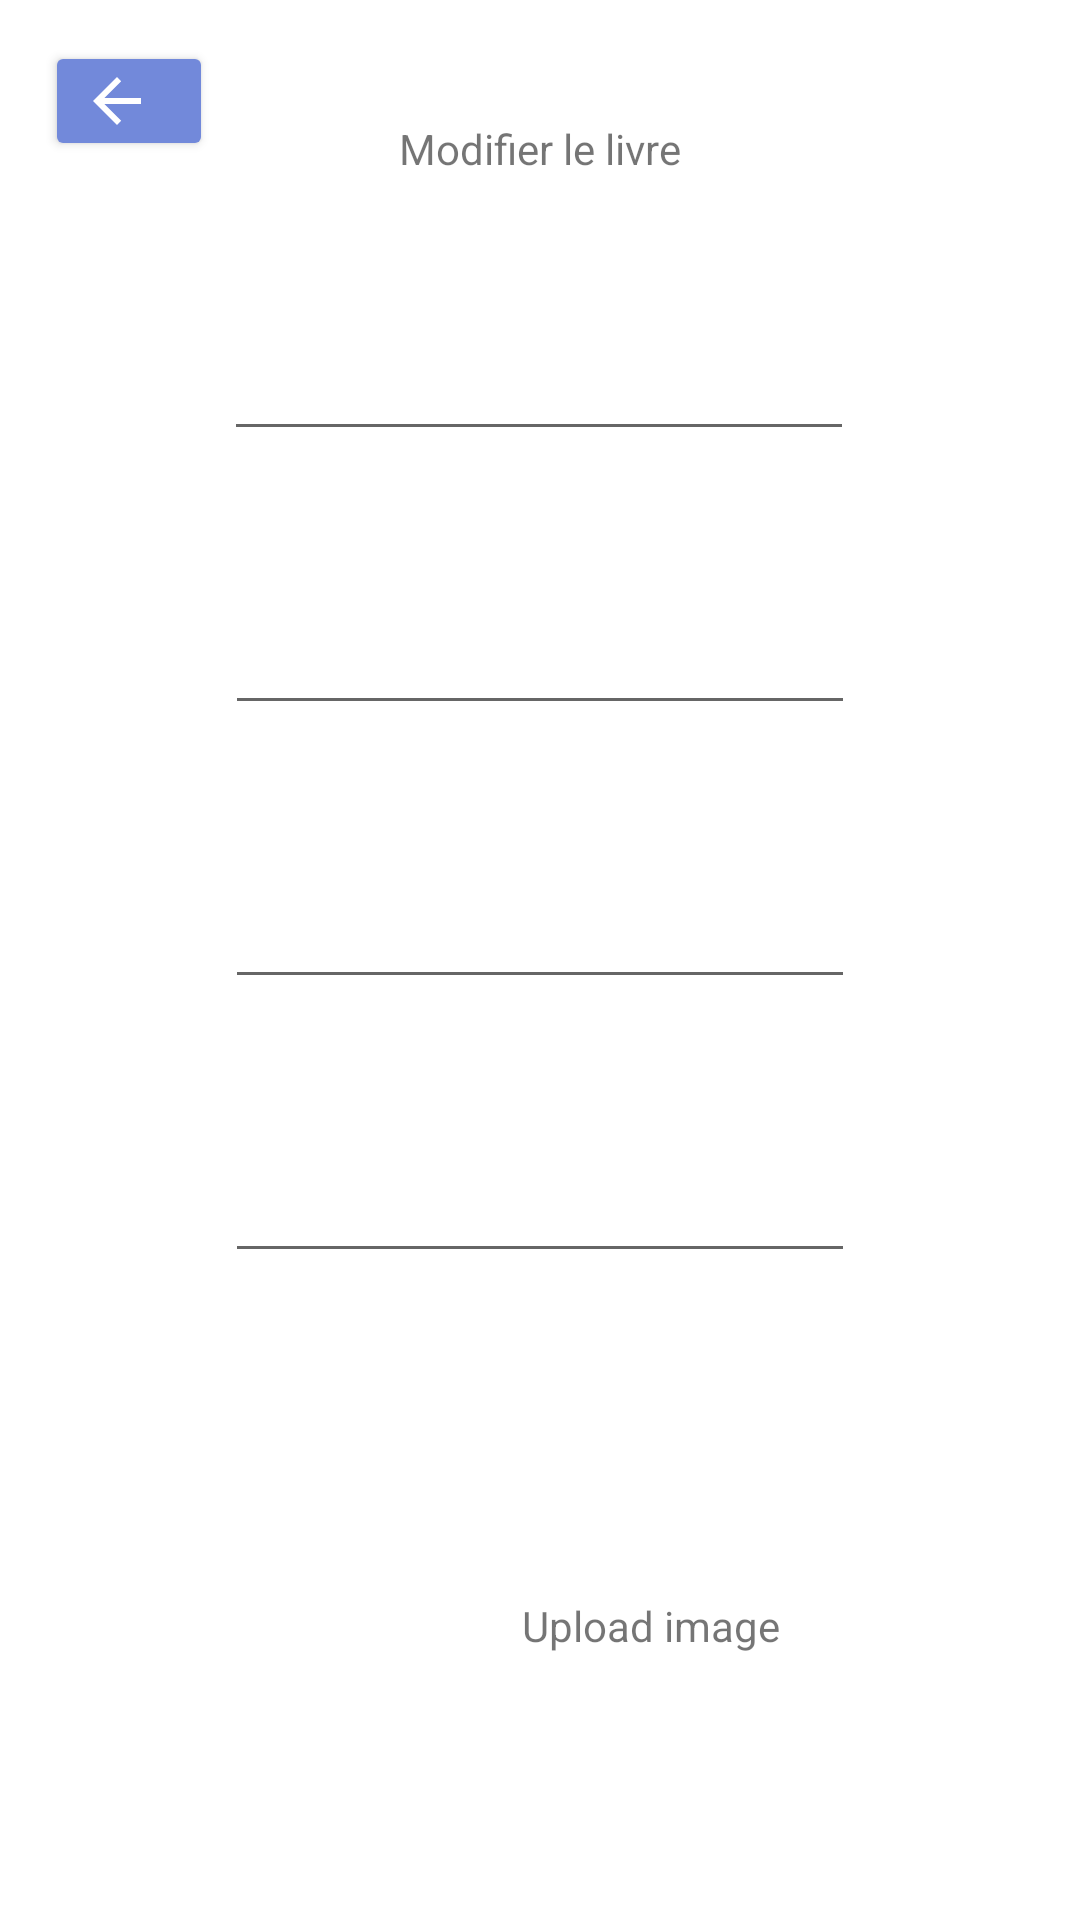

The Android layout XML behind this screen, and the referenced resources:
<!-- AndroidManifest.xml: application theme Theme.GestionBibliotheque -->
<!-- res/layout/activity_detail_edit.xml -->
<?xml version="1.0" encoding="utf-8"?>
<androidx.constraintlayout.widget.ConstraintLayout xmlns:android="http://schemas.android.com/apk/res/android"
    xmlns:app="http://schemas.android.com/apk/res-auto"
    xmlns:tools="http://schemas.android.com/tools"
    android:layout_width="match_parent"
    android:layout_height="match_parent"
    tools:context=".Admin.AddBookActivity">

    <Button
        android:id="@+id/buttonBack9"
        style="@style/BoutonStyle"
        android:layout_width="56dp"
        android:layout_height="40dp"
        android:drawableLeft="@drawable/abc_vector_test"
        android:text=""
        app:layout_constraintBottom_toBottomOf="parent"
        app:layout_constraintEnd_toEndOf="parent"
        app:layout_constraintHorizontal_bias="0.049"
        app:layout_constraintStart_toStartOf="parent"
        app:layout_constraintTop_toTopOf="parent"
        app:layout_constraintVertical_bias="0.023" />

    <TextView
        android:id="@+id/TVTitleDB"
        android:layout_width="wrap_content"
        android:layout_height="wrap_content"
        android:layout_marginTop="40dp"
        android:text="Modifier le livre"
        app:layout_constraintEnd_toEndOf="parent"
        app:layout_constraintStart_toStartOf="parent"
        app:layout_constraintTop_toTopOf="parent" />

    <EditText
        android:id="@+id/editTextTitle2"
        android:layout_width="wrap_content"
        android:layout_height="wrap_content"
        android:layout_marginTop="50dp"
        android:ems="10"
        android:inputType="textPersonName"
        android:text=""
        app:layout_constraintEnd_toEndOf="parent"
        app:layout_constraintHorizontal_bias="0.497"
        app:layout_constraintStart_toStartOf="parent"
        app:layout_constraintTop_toBottomOf="@+id/TVTitleDB" />

    <EditText
        android:id="@+id/editTextAuthor2"
        android:layout_width="wrap_content"
        android:layout_height="wrap_content"
        android:layout_marginTop="50dp"
        android:ems="10"
        android:inputType="textPersonName"
        android:text=""
        app:layout_constraintEnd_toEndOf="parent"
        app:layout_constraintStart_toStartOf="parent"
        app:layout_constraintTop_toBottomOf="@+id/editTextTitle2" />

    <EditText
        android:id="@+id/editTextCategory2"
        android:layout_width="wrap_content"
        android:layout_height="wrap_content"
        android:layout_marginTop="50dp"
        android:ems="10"
        android:inputType="textPersonName"
        android:text=""
        app:layout_constraintEnd_toEndOf="parent"
        app:layout_constraintStart_toStartOf="parent"
        app:layout_constraintTop_toBottomOf="@+id/editTextAuthor2" />

    <EditText
        android:id="@+id/editTextPublish2"
        android:layout_width="wrap_content"
        android:layout_height="wrap_content"
        android:layout_marginTop="50dp"
        android:ems="10"
        android:inputType="date"
        android:text=""
        app:layout_constraintEnd_toEndOf="parent"
        app:layout_constraintStart_toStartOf="parent"
        app:layout_constraintTop_toBottomOf="@+id/editTextCategory2" />

    <ImageView
        android:id="@+id/imageViewUpload2"
        android:layout_width="106dp"
        android:layout_height="141dp"
        android:layout_marginTop="40dp"
        app:layout_constraintEnd_toStartOf="@+id/TVUploadImage2"
        app:layout_constraintHorizontal_bias="0.84"
        app:layout_constraintStart_toStartOf="parent"
        app:layout_constraintTop_toBottomOf="@+id/editTextPublish2"
        android:background="@drawable/image_border" />

    <TextView
        android:id="@+id/TVUploadImage2"
        android:layout_width="wrap_content"
        android:layout_height="wrap_content"
        android:layout_marginTop="108dp"
        android:layout_marginEnd="100dp"
        android:layout_marginRight="100dp"
        android:text="Upload image"
        app:layout_constraintEnd_toEndOf="parent"
        app:layout_constraintTop_toBottomOf="@+id/editTextPublish2" />

    <Button
        android:id="@+id/buttonEdit2"
        android:layout_width="wrap_content"
        android:layout_height="wrap_content"
        android:layout_marginTop="20dp"
        android:layout_marginBottom="40dp"
        android:text="Modifier"
        app:layout_constraintBottom_toBottomOf="parent"
        app:layout_constraintEnd_toEndOf="parent"
        app:layout_constraintHorizontal_bias="0.498"
        app:layout_constraintStart_toStartOf="parent"
        app:layout_constraintTop_toBottomOf="@+id/imageViewUpload2"
        app:layout_constraintVertical_bias="0.0" />
</androidx.constraintlayout.widget.ConstraintLayout>
<!-- resources referenced by this layout -->
<resources>
  <style name="BoutonStyle">
          <item name="android:textSize">18dp</item>
          <item name="backgroundTint">#7289DA</item>
      </style>
  <style name="Theme.GestionBibliotheque" parent="Theme.MaterialComponents.DayNight.DarkActionBar">
          
          <item name="colorPrimary">@color/purple_500</item>
          <item name="colorPrimaryVariant">@color/purple_700</item>
          <item name="colorOnPrimary">@color/white</item>
          
          <item name="colorSecondary">@color/teal_200</item>
          <item name="colorSecondaryVariant">@color/teal_700</item>
          <item name="colorOnSecondary">@color/black</item>
          
          <item name="android:statusBarColor" tools:targetApi="l">?attr/colorPrimaryVariant</item>
          
      </style>
  <!-- not gathered from this repository: default colours our renderer supplied (Android Studio template values) -->
  <color name="purple_500">#FF6200EE</color>
  <color name="purple_700">#FF3700B3</color>
  <color name="teal_200">#FF03DAC5</color>
  <color name="teal_700">#FF018786</color>
  <color name="black">#FF000000</color>
  <color name="white">#FFFFFFFF</color>
</resources>
